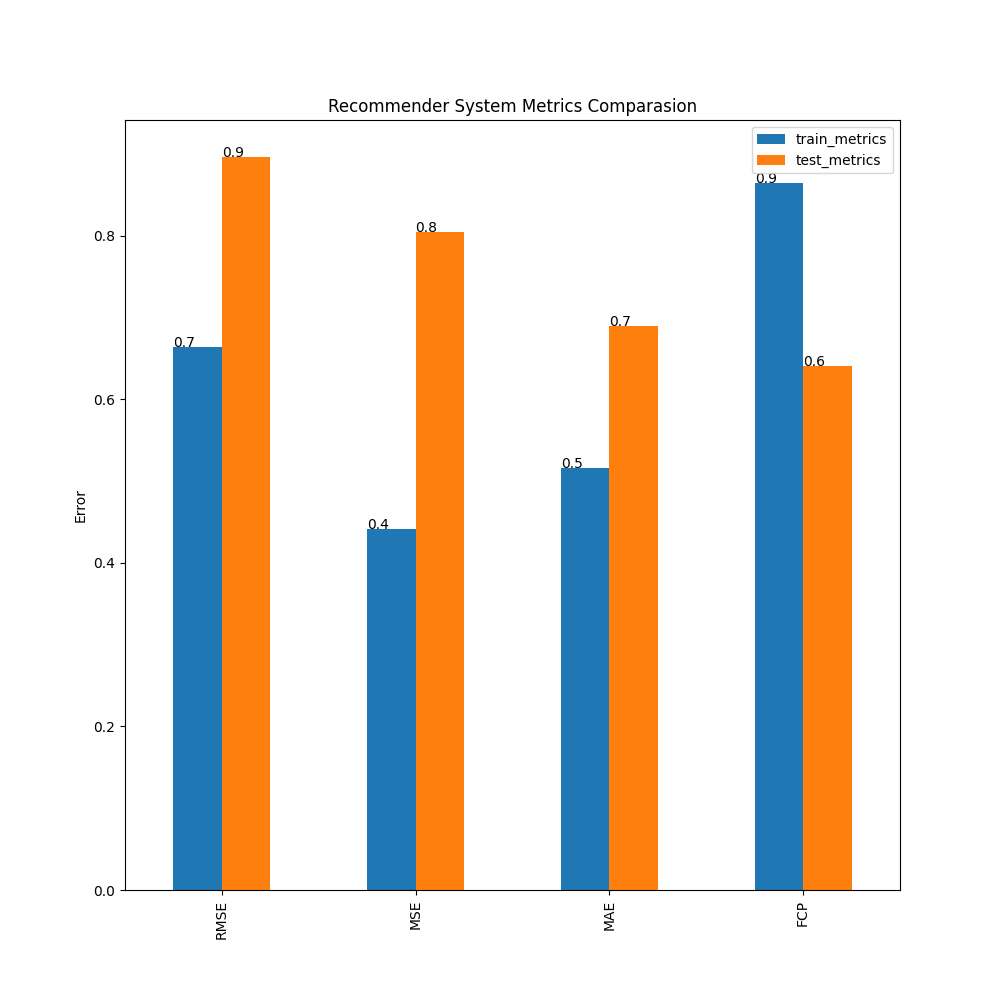

Values plotted in this chart, from the file beside it:
, train_metrics, test_metrics
RMSE, 0.6646, 0.8969
MSE, 0.4418, 0.8044
MAE, 0.5163, 0.6902
FCP, 0.8641, 0.6404
